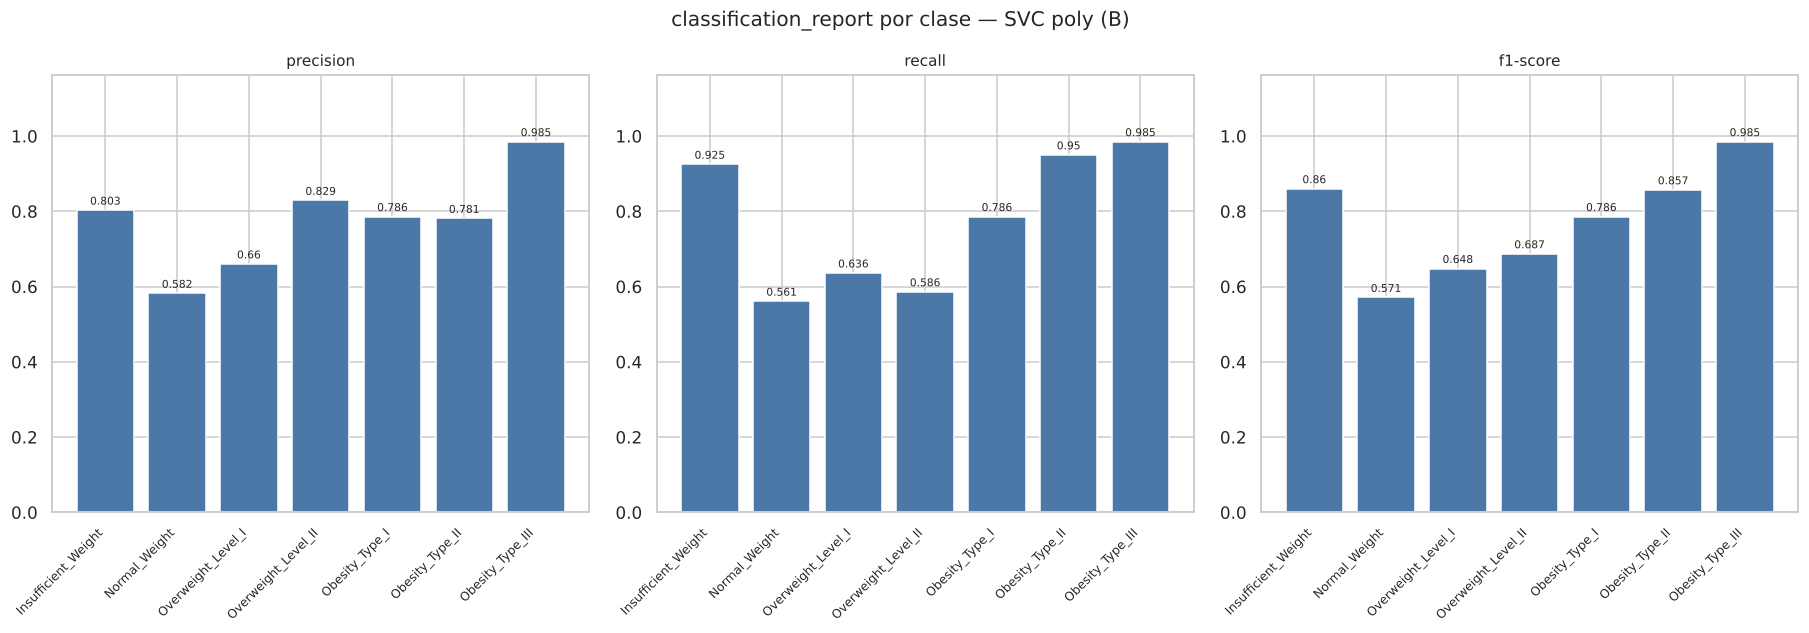

Source data for this figure (header and first rows):
, precision, recall, f1-score
Insufficient_Weight, 0.803, 0.925, 0.860
Normal_Weight, 0.582, 0.561, 0.571
Overweight_Level_I, 0.660, 0.636, 0.648
Overweight_Level_II, 0.829, 0.586, 0.687
Obesity_Type_I, 0.786, 0.786, 0.786
Obesity_Type_II, 0.781, 0.950, 0.857
Obesity_Type_III, 0.985, 0.985, 0.985
